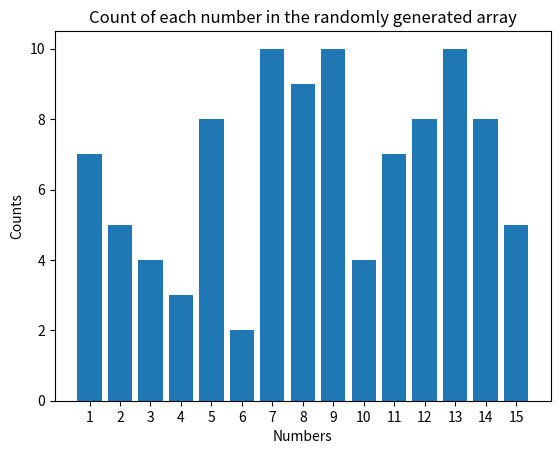

The script that saved this image:
import numpy as np
import matplotlib.pyplot as plt

minNum = 1
maxNum = 15
arr = np.random.randint(minNum, maxNum + 1, 100)
counts = np.zeros(maxNum - minNum + 1, dtype=int)

for num in arr:
    counts[num - minNum] += 1

fig, ax = plt.subplots()

plt.gcf().canvas.manager.set_window_title("Counts of each number")

Xs = np.linspace(minNum, maxNum, maxNum - minNum + 1, dtype=int)
strXs = [str(x) for x in Xs]
ax.bar(strXs, counts)

ax.set_title("Count of each number in the randomly generated array")
ax.set_xlabel("Numbers")
ax.set_ylabel("Counts")

plt.show()
